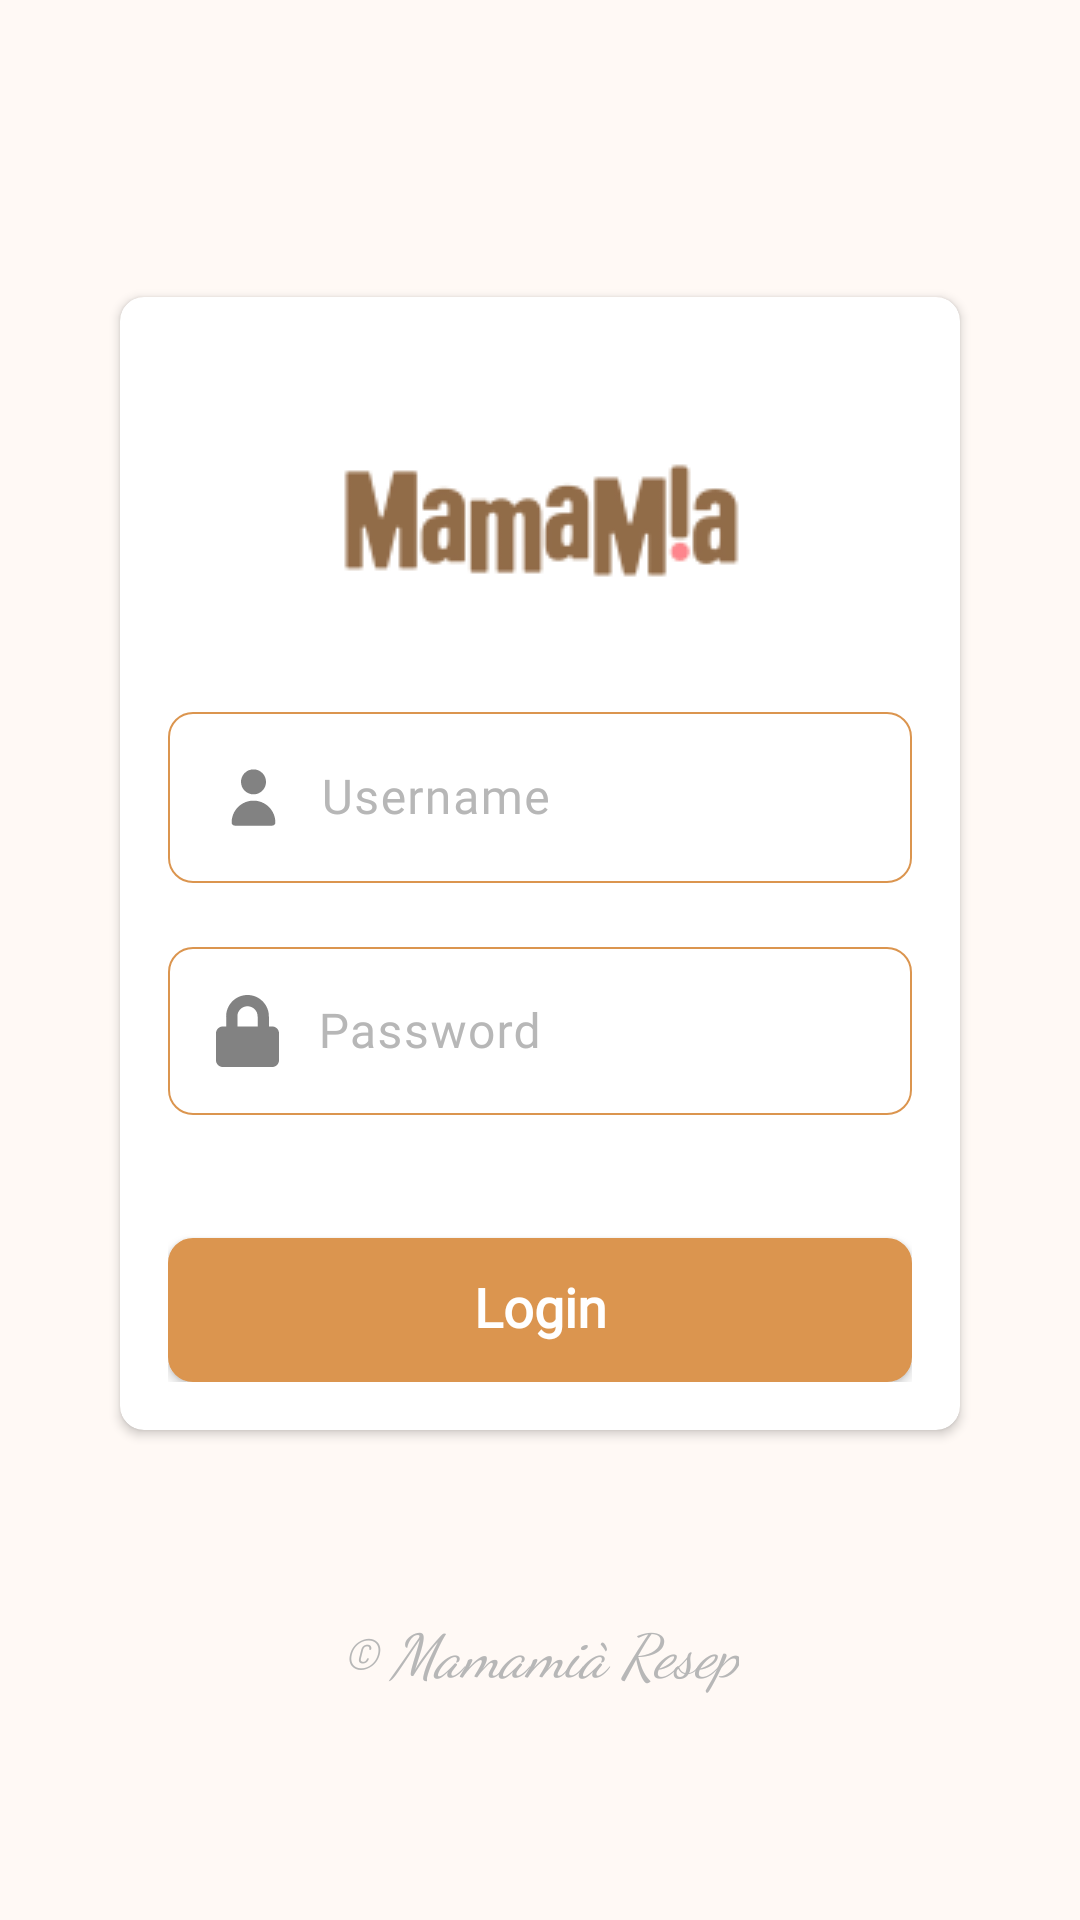

Reconstruct the res/layout file that produces this screen, plus the resources it refers to.
<!-- AndroidManifest.xml: application theme Theme.Mamamia -->
<!-- res/layout/activity_login.xml -->
<?xml version="1.0" encoding="utf-8"?>
<LinearLayout
    android:orientation="vertical"
    xmlns:android="http://schemas.android.com/apk/res/android"
    xmlns:app="http://schemas.android.com/apk/res-auto"
    xmlns:tools="http://schemas.android.com/tools"
    android:layout_width="match_parent"
    android:layout_height="match_parent"
    android:background="@color/background"
    android:gravity="center"
    android:padding="16dp"
    tools:context=".LoginActivity">

    

    <androidx.cardview.widget.CardView
        android:layout_width="match_parent"
        android:layout_height="wrap_content"
        android:layout_margin="24dp"
        app:cardCornerRadius="8dp">
        <LinearLayout
            android:layout_width="match_parent"
            android:layout_height="wrap_content"
            android:orientation="vertical"
            android:padding="16dp">
    
    <ImageView
        android:id="@+id/img_logo"
        android:layout_width="match_parent"
        android:layout_height="wrap_content"
        android:layout_marginTop="35dp"
        android:layout_marginBottom="35dp"
        android:src="@drawable/logo"/>

    
    <com.google.android.material.textfield.TextInputLayout
        android:layout_width="match_parent"
        android:layout_height="wrap_content"
        android:textColorHint="@color/text_light"
        android:layout_marginBottom="16dp"
        >
    <com.google.android.material.textfield.TextInputEditText
        android:id="@+id/et_username"
        android:layout_width="match_parent"
        android:layout_height="wrap_content"
        android:hint="Username"
        android:inputType="text"
        android:textColor="@color/black"
        android:padding="16dp"
        android:background="@drawable/edittext"
        android:drawableStart="@drawable/ic_user"
        android:shadowDy="@integer/material_motion_duration_medium_2"
        android:textColorHint="@color/text_light"
        android:includeFontPadding="false"
        android:fontFamily="@font/poppins"
        android:drawablePadding="10dp"
        />
    </com.google.android.material.textfield.TextInputLayout>

    
    <com.google.android.material.textfield.TextInputLayout
        android:layout_width="match_parent"
        android:layout_height="wrap_content"
        android:textColorHint="@color/text_light"
        android:layout_marginBottom="25dp"
        >
        <com.google.android.material.textfield.TextInputEditText
            android:id="@+id/et_password"
            android:layout_width="match_parent"
            android:layout_height="wrap_content"
            android:hint="Password"
            android:textColor="@color/black"
            android:shadowColor="@color/black"
            android:inputType="textPassword"
            android:padding="16dp"
            android:drawableStart="@drawable/ic_password"
            android:shadowDy="@integer/material_motion_duration_medium_2"
            android:background="@drawable/edittext"
            android:textColorHint="@color/text_light"
            android:includeFontPadding="false"
            android:drawablePadding="13dp"
            android:fontFamily="@font/poppins"
            />
    </com.google.android.material.textfield.TextInputLayout>

    
    <androidx.appcompat.widget.AppCompatButton
        android:id="@+id/btn_login"
        android:layout_width="match_parent"
        android:layout_height="wrap_content"
        android:layout_marginTop="16dp"
        android:background="@drawable/edittext"
        android:backgroundTint="@color/primary"
        android:padding="10dp"
        android:text="Login"
        android:textSize="18dp"
        android:includeFontPadding="false"
        android:textColor="@android:color/white"
        android:textStyle="bold"
        android:textAllCaps="false"
        android:fontFamily="@font/aclonica"
        app:layout_constraintEnd_toEndOf="parent"
        app:layout_constraintStart_toStartOf="parent"
        app:layout_constraintTop_toBottomOf="@id/et_password" />
        </LinearLayout>
    </androidx.cardview.widget.CardView>

    <TextView
        android:id="@+id/tv_footer"
        android:layout_width="wrap_content"
        android:layout_height="wrap_content"
        android:layout_marginTop="36dp"
        android:fontFamily="cursive"
        android:text="© Mamamià Resep"
        android:textColor="@color/text_light"
        android:textSize="20sp"
        android:textStyle="italic"/>

</LinearLayout>
<!-- resources referenced by this layout -->
<resources>
  <color name="background">#FFF9F5</color>
  <color name="black">#000000</color>
  <color name="primary">#DB954F</color>
  <color name="text_light">#B7B7B7</color>
  <!-- drawable edittext (drawable) -->
  <shape xmlns:android="http://schemas.android.com/apk/res/android">
      <solid android:color="#FFFFFF" />
      <stroke android:width="0.5dp" android:color="#DB954F" />
      <corners android:radius="8dp" />
      <padding android:left="10dp" android:right="10dp" />
  </shape>
  <!-- drawable ic_password (drawable) -->
  <vector xmlns:android="http://schemas.android.com/apk/res/android"
      android:width="21dp"
      android:height="24dp"
      android:viewportWidth="21"
      android:viewportHeight="24">
      <path
          android:pathData="M18.75,10.5H17.625V7.125C17.625,3.197 14.428,0 10.5,0C6.572,0 3.375,3.197 3.375,7.125V10.5H2.25C1.008,10.5 0,11.508 0,12.75V21.75C0,22.992 1.008,24 2.25,24H18.75C19.992,24 21,22.992 21,21.75V12.75C21,11.508 19.992,10.5 18.75,10.5ZM13.875,10.5H7.125V7.125C7.125,5.264 8.639,3.75 10.5,3.75C12.361,3.75 13.875,5.264 13.875,7.125V10.5Z"
          android:fillColor="#828282"/>
  </vector>
  <!-- drawable ic_user (drawable) -->
  <vector xmlns:android="http://schemas.android.com/apk/res/android"
      android:width="25dp"
      android:height="25dp"
      android:viewportWidth="25"
      android:viewportHeight="25">
      <path
          android:pathData="M12.5,11.458C13.324,11.458 14.13,11.214 14.815,10.756C15.5,10.298 16.034,9.648 16.349,8.886C16.665,8.125 16.747,7.287 16.587,6.479C16.426,5.671 16.029,4.928 15.446,4.345C14.863,3.763 14.121,3.366 13.313,3.205C12.505,3.044 11.667,3.127 10.905,3.442C10.144,3.758 9.493,4.292 9.035,4.977C8.578,5.662 8.333,6.468 8.333,7.292C8.333,8.397 8.772,9.457 9.554,10.238C10.335,11.019 11.395,11.458 12.5,11.458Z"
          android:fillColor="#828282"/>
      <path
          android:pathData="M18.75,21.875C19.026,21.875 19.291,21.765 19.486,21.57C19.682,21.375 19.792,21.11 19.792,20.833C19.792,18.899 19.023,17.045 17.656,15.677C16.288,14.31 14.434,13.542 12.5,13.542C10.566,13.542 8.711,14.31 7.344,15.677C5.976,17.045 5.208,18.899 5.208,20.833C5.208,21.11 5.318,21.375 5.513,21.57C5.709,21.765 5.974,21.875 6.25,21.875H18.75Z"
          android:fillColor="#828282"/>
  </vector>
  <!-- drawable logo: png bitmap (drawable, 5772 bytes) -->
  <style name="Theme.Mamamia" parent="Base.Theme.Mamamia" />
  <style name="Base.Theme.Mamamia" parent="Theme.Material3.DayNight.NoActionBar">
          
          
      </style>
</resources>
